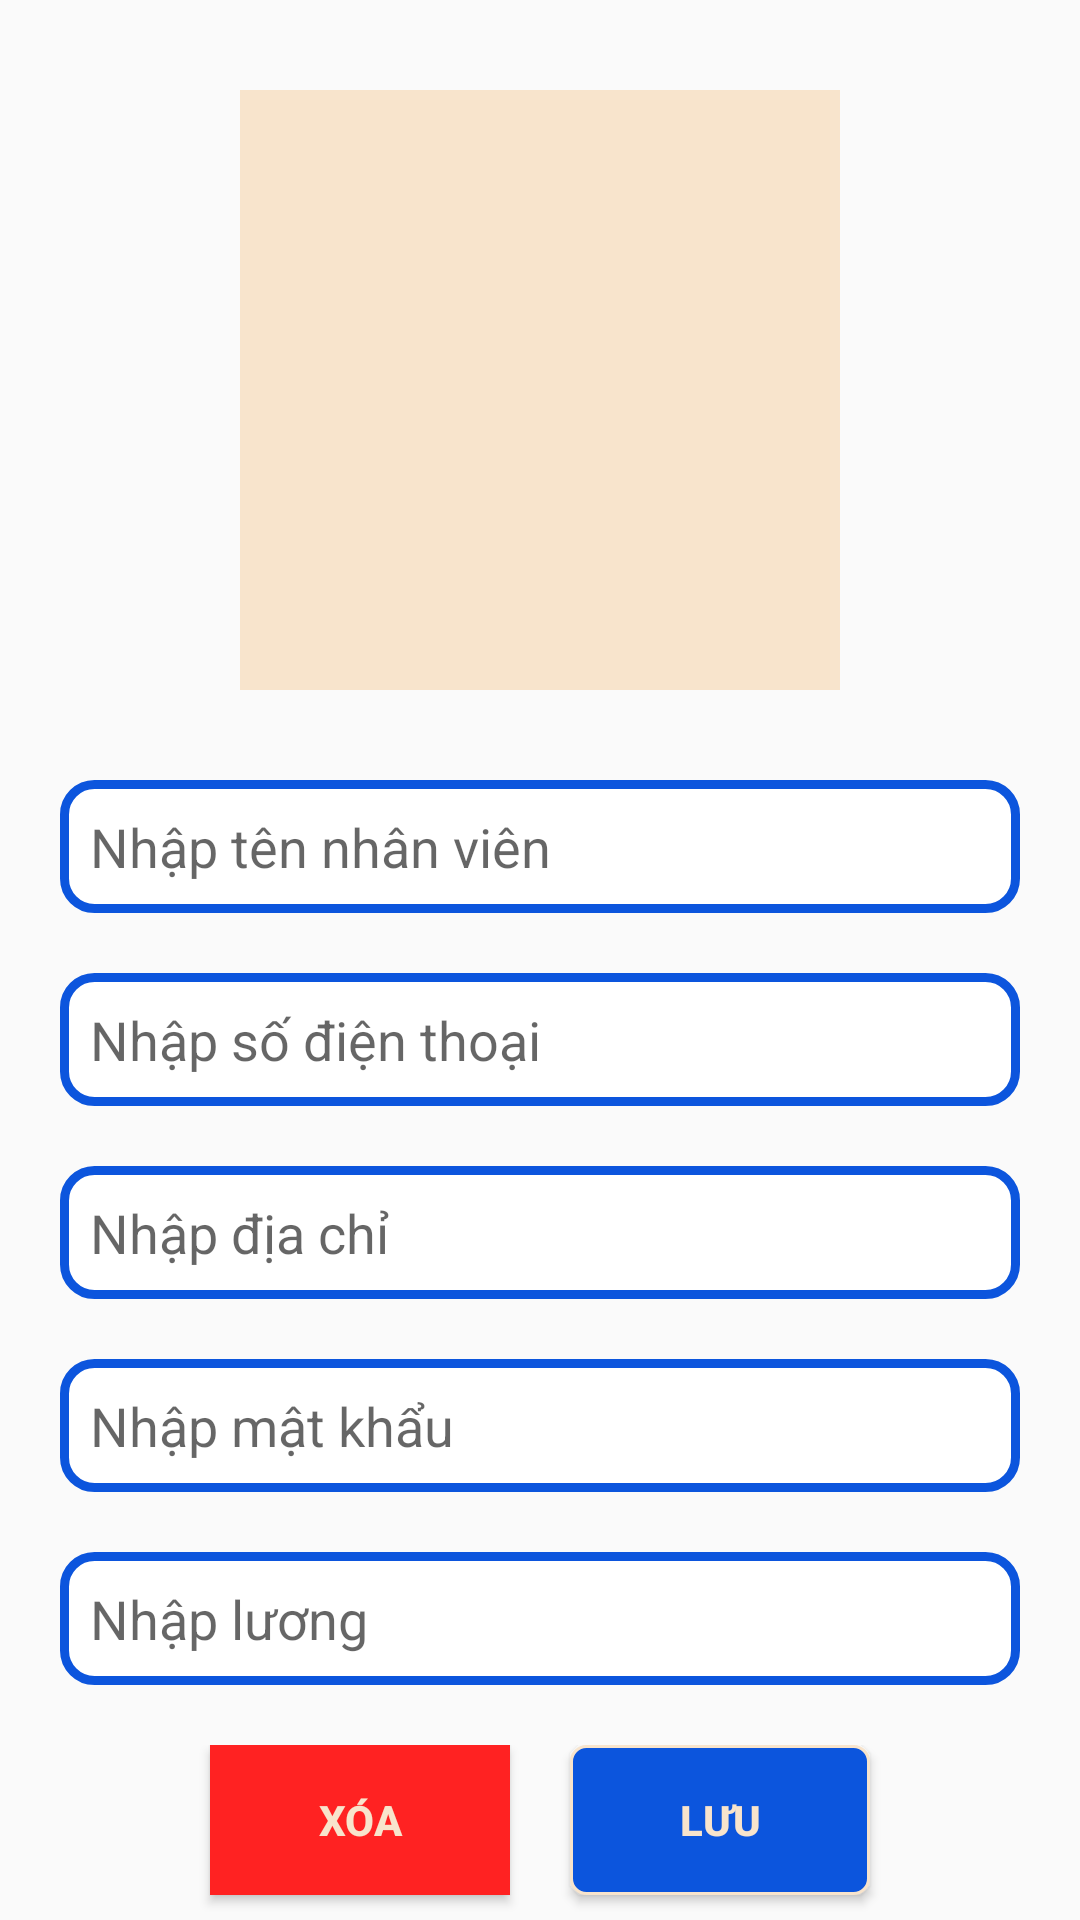

Produce the Android XML layout that renders to this screen, including the resource entries it uses.
<!-- AndroidManifest.xml: application theme Theme.VinoVista -->
<!-- res/layout/activity_them_nhan_vien.xml -->
<?xml version="1.0" encoding="utf-8"?>
<LinearLayout xmlns:android="http://schemas.android.com/apk/res/android"
    xmlns:app="http://schemas.android.com/apk/res-auto"
    xmlns:tools="http://schemas.android.com/tools"
    android:layout_width="match_parent"
    android:layout_height="match_parent"
    android:orientation="vertical"
    tools:context=".Activity.Activity_ThemNhanVien">
<RelativeLayout
    android:layout_width="wrap_content"
    android:layout_height="wrap_content"
    android:layout_gravity="center">
    <ProgressBar
        android:id="@+id/progressBar_NV"
        android:layout_width="wrap_content"
        android:layout_height="wrap_content"
        android:layout_centerInParent="true"
        android:layout_gravity="center"
        android:visibility="gone" />
    <ImageButton
        android:id="@+id/imbAnhNhanVienMoi"
        android:layout_width="200dp"
        android:layout_height="200dp"
        android:layout_gravity="center_horizontal"
        android:layout_margin="30dp"
        android:background="@color/begie"
        android:gravity="center_vertical" />
</RelativeLayout>

    <EditText
        android:id="@+id/edtTenNv"
        android:layout_width="match_parent"
        android:layout_height="wrap_content"
        android:layout_marginHorizontal="20dp"
        android:layout_marginBottom="20dp"
        android:background="@drawable/selector_bg_edittext"
        android:hint="Nhập tên nhân viên"
        android:padding="10dp" />

    <EditText
        android:id="@+id/edtSoDienThoaiNV"
        android:layout_width="match_parent"
        android:layout_height="wrap_content"
        android:layout_marginHorizontal="20dp"
        android:layout_marginBottom="20dp"
        android:background="@drawable/selector_bg_edittext"
        android:hint="Nhập số điện thoại"
        android:padding="10dp" />

    <EditText
        android:id="@+id/edtDiaChi"
        android:layout_width="match_parent"
        android:layout_height="wrap_content"
        android:layout_marginHorizontal="20dp"
        android:layout_marginBottom="20dp"
        android:background="@drawable/selector_bg_edittext"
        android:hint="Nhập địa chỉ"
        android:padding="10dp" />

    <EditText
        android:id="@+id/edtMatKhau"
        android:layout_width="match_parent"
        android:layout_height="wrap_content"
        android:layout_marginHorizontal="20dp"
        android:layout_marginBottom="20dp"
        android:background="@drawable/selector_bg_edittext"
        android:hint="Nhập mật khẩu"
        android:padding="10dp" />

    <EditText
        android:id="@+id/edtLuong"
        android:layout_width="match_parent"
        android:layout_height="wrap_content"
        android:layout_marginHorizontal="20dp"
        android:layout_marginBottom="20dp"
        android:background="@drawable/selector_bg_edittext"
        android:hint="Nhập lương"
        android:inputType="number"
        android:padding="10dp" />

    <LinearLayout
        android:layout_width="wrap_content"
        android:layout_height="wrap_content"
        android:orientation="horizontal"
        android:paddingHorizontal="10dp"
        android:layout_gravity="center_horizontal">

        <Button
            android:id="@+id/btnDelete"
            android:layout_width="100dp"
            android:layout_height="50dp"
            android:layout_margin="10dp"
            android:layout_gravity="center_horizontal"
            android:background="@color/red"
            android:text="Xóa"
            android:textStyle="bold"
            android:textColor="@color/begie" />
        <Button
            android:id="@+id/btnSave"
            android:layout_width="100dp"
            android:layout_height="50dp"
            android:layout_margin="10dp"
            android:layout_gravity="center_horizontal"
            android:background="@drawable/selector_bg_button"
            android:text="Lưu"
            android:textStyle="bold"
            android:textColor="@color/begie" />
    </LinearLayout>
</LinearLayout>
<!-- resources referenced by this layout -->
<resources>
  <color name="begie">#F8E4CC</color>
  <color name="red">#FF2222</color>
  <!-- drawable selector_bg_button (drawable) -->
  <?xml version="1.0" encoding="utf-8"?>
  <selector xmlns:android="http://schemas.android.com/apk/res/android">
      <item android:state_pressed="false">
          <shape>
              <stroke
                  android:width="1sp"
                  android:color="@color/begie" />
              <corners android:radius="5dp" />
              <solid android:color="@color/blue"/>
          </shape>
      </item>
      <item android:state_pressed="true">
          <shape>
              <stroke
                  android:width="1sp"
                  android:color="@color/yellow" />
              <corners android:radius="5dp" />
              <solid android:color="@color/orange"/>
          </shape>
      </item>
  </selector>
  <!-- drawable selector_bg_edittext (drawable) -->
  <?xml version="1.0" encoding="utf-8"?>
  <selector xmlns:android="http://schemas.android.com/apk/res/android">
      <item android:state_focused="false">
          <shape>
              <stroke
                  android:width="3sp"
                  android:color="@color/blue" />
              <corners android:radius="10dp" />
              <solid android:color="@color/white"/>
          </shape>
      </item>
      <item android:state_focused="true">
          <shape>
              <stroke
                  android:width="3dp"
                  android:color="@color/yellow" />
              <corners android:radius="10dp" />
              <solid android:color="@color/begie"/>
          </shape>
      </item>
  </selector>
  <style name="Theme.VinoVista" parent="Base.Theme.VinoVista" />
  <color name="blue">#0C55DD</color>
  <color name="yellow">#FFEB3B</color>
  <color name="orange">#FFA500</color>
  <color name="white">#FFFFFFFF</color>
  <style name="Base.Theme.VinoVista" parent="Theme.AppCompat.Light.NoActionBar">
          
          
      </style>
</resources>
